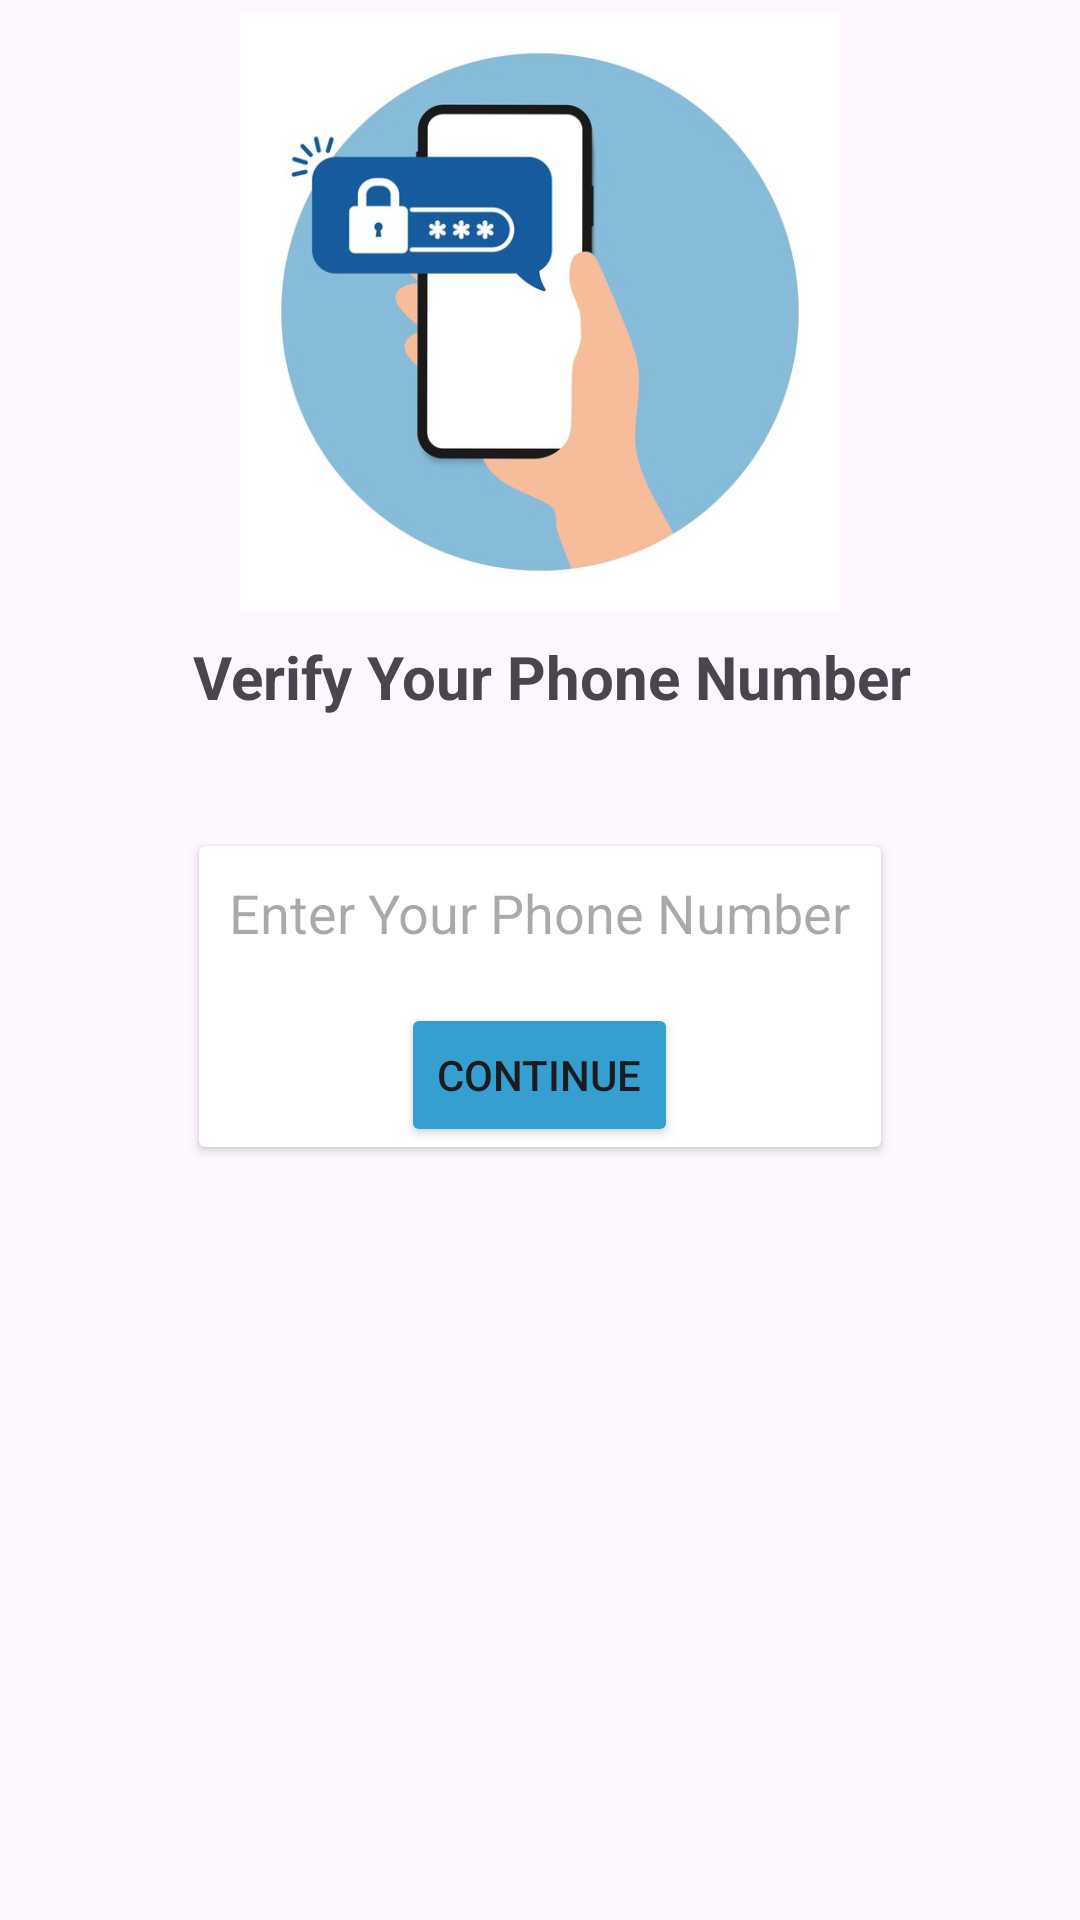

Write the Android layout XML for this screen, with the resource values it uses.
<!-- AndroidManifest.xml: application theme Theme.ChatApplication -->
<!-- res/layout/activity_phone_number.xml -->
<?xml version="1.0" encoding="utf-8"?>
<androidx.constraintlayout.widget.ConstraintLayout xmlns:android="http://schemas.android.com/apk/res/android"
    xmlns:app="http://schemas.android.com/apk/res-auto"
    xmlns:tools="http://schemas.android.com/tools"
    android:id="@+id/main"
    android:layout_width="wrap_content"
    android:layout_height="wrap_content"

    tools:context=".PhoneNumber">


    <ImageView
        android:id="@+id/imageView"
        android:layout_width="wrap_content"
        android:layout_height="200dp"
        android:layout_marginStart="8dp"
        android:layout_marginTop="4dp"
        android:layout_marginEnd="8dp"
        app:layout_constraintEnd_toEndOf="parent"
        app:layout_constraintStart_toStartOf="parent"
        app:layout_constraintTop_toTopOf="parent"

        app:srcCompat="@drawable/verify" />

    <TextView
        android:id="@+id/txtViewPhone"
        android:layout_width="wrap_content"
        android:layout_height="wrap_content"
        android:layout_marginStart="8dp"
        android:layout_marginTop="8dp"
        android:text="@string/verify"
        app:layout_constraintStart_toStartOf="@id/imageView"
        app:layout_constraintEnd_toEndOf="@id/imageView"
        app:layout_constraintTop_toBottomOf="@id/imageView"
        android:textStyle="bold"
        android:textSize="20sp"
         />
    <TextView
        android:layout_width="wrap_content"
        android:layout_height="wrap_content"
        android:id="@+id/txtViewOTP"
        app:layout_constraintStart_toStartOf="@id/txtViewPhone"
        app:layout_constraintEnd_toEndOf="@id/txtViewPhone"
        app:layout_constraintTop_toBottomOf="@id/txtViewPhone"
        android:layout_marginTop="8dp"
        android:layout_marginStart="8dp"
        tools:text="@string/otp"
        android:gravity="center"
        android:textSize="14sp"
        />
    <androidx.cardview.widget.CardView
        android:layout_width="wrap_content"
        android:layout_height="wrap_content"
        app:layout_constraintTop_toBottomOf="@id/txtViewOTP"
        app:layout_constraintStart_toStartOf="parent"
        app:layout_constraintEnd_toEndOf="parent"
        android:layout_margin="16dp"
        >
        <LinearLayout
            android:layout_width="wrap_content"
            android:layout_height="wrap_content"
            android:orientation="vertical"
            android:gravity="center">
        <EditText
            android:id="@+id/txtNumber"
            android:layout_width="wrap_content"
            android:layout_height="wrap_content"
            android:hint="Enter Your Phone Number"
            android:inputType="phone"
            android:padding="10dp"
            android:background="@drawable/textbox_outline"
            />
            <Button
                android:id="@+id/btnContinue"
                android:layout_width="wrap_content"

                android:layout_height="wrap_content"
                android:backgroundTint="#359FCF"
                android:layout_marginTop="8dp"
                android:text="Continue"/>
        </LinearLayout>
    </androidx.cardview.widget.CardView>

</androidx.constraintlayout.widget.ConstraintLayout>
<!-- resources referenced by this layout -->
<resources>
  <!-- drawable verify: jpg bitmap (drawable, 24246 bytes) -->
  <string name="otp">App will send you an OTP</string>
  <string name="verify">Verify Your Phone Number</string>
  <style name="Theme.ChatApplication" parent="Base.Theme.ChatApplication" />
  <style name="Base.Theme.ChatApplication" parent="Theme.Material3.DayNight.NoActionBar">
          
         <item name="colorPrimary">#359FCF</item>
      </style>
</resources>
